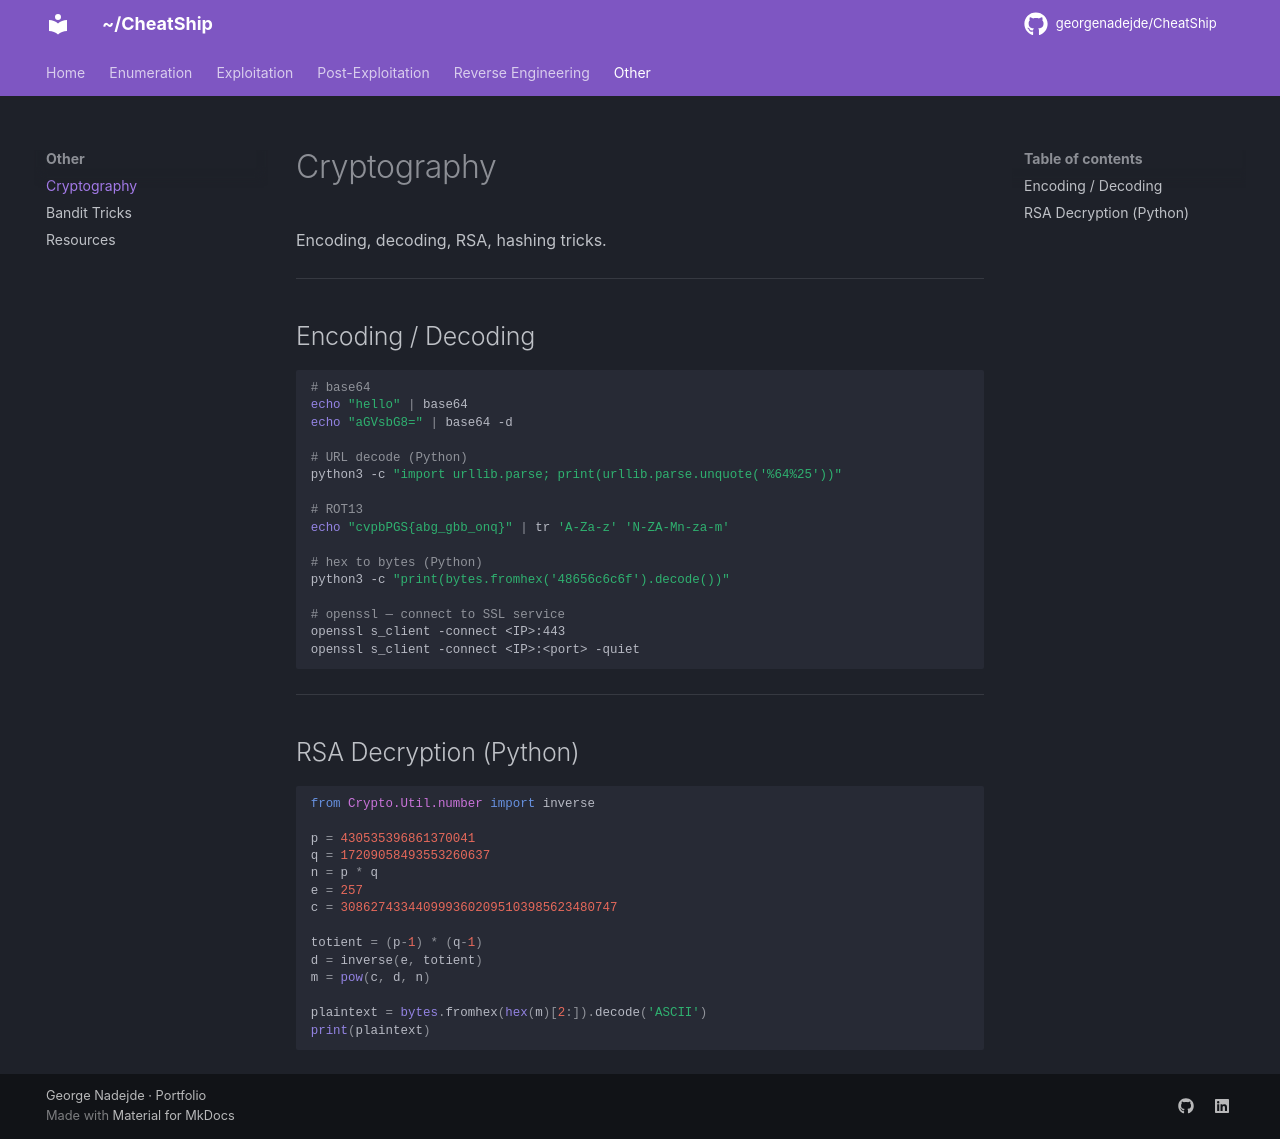

repository: georgenadejde/CheatShip · page: other/crypto/index.html · generator: mkdocs

# Cryptography

Encoding, decoding, RSA, hashing tricks.

---

## Encoding / Decoding

```bash
# base64
echo "hello" | base64
echo "aGVsbG8=" | base64 -d

# URL decode (Python)
python3 -c "import urllib.parse; print(urllib.parse.unquote('%64%25'))"

# ROT13
echo "cvpbPGS{abg_gbb_onq}" | tr 'A-Za-z' 'N-ZA-Mn-za-m'

# hex to bytes (Python)
python3 -c "print(bytes.fromhex('48656c6c6f').decode())"

# openssl — connect to SSL service
openssl s_client -connect <IP>:443
openssl s_client -connect <IP>:<port> -quiet
```

---

## RSA Decryption (Python)

```python
from Crypto.Util.number import inverse

p = 430535396861370041
q = 17209058493553260637
n = p * q
e = 257
c = 3086274334409993602095103985623480747

totient = (p-1) * (q-1)
d = inverse(e, totient)
m = pow(c, d, n)

plaintext = bytes.fromhex(hex(m)[2:]).decode('ASCII')
print(plaintext)
```
